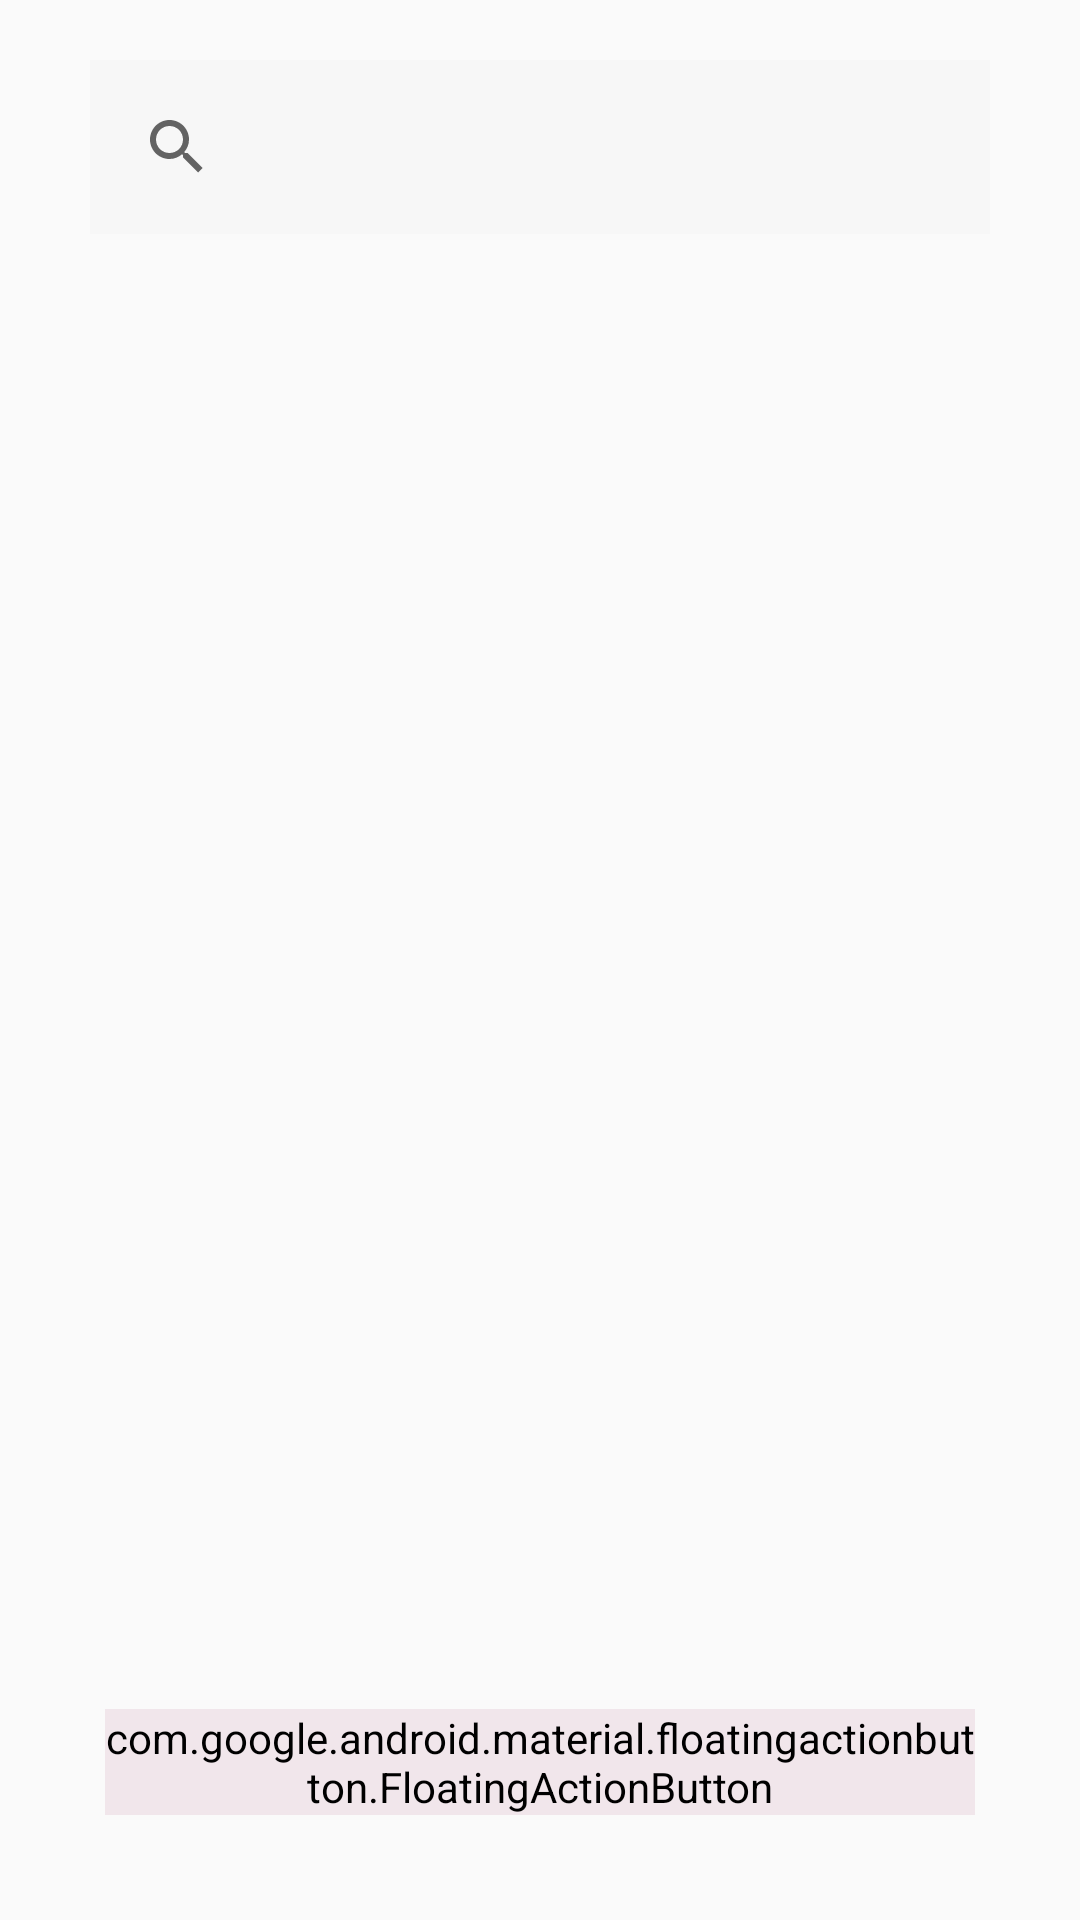

Produce the Android XML layout that renders to this screen, including the resource entries it uses.
<!-- AndroidManifest.xml: application theme Theme.Pelmas -->
<!-- res/layout/activity_pelmas_search.xml -->
<?xml version="1.0" encoding="utf-8"?>
<androidx.coordinatorlayout.widget.CoordinatorLayout
    xmlns:android="http://schemas.android.com/apk/res/android"
    xmlns:app="http://schemas.android.com/apk/res-auto"
    xmlns:tools="http://schemas.android.com/tools"
    android:id="@+id/main"
    android:layout_width="match_parent"
    android:layout_height="match_parent"
    android:padding="20dp"
    android:gravity="center"
    tools:context=".PelmasSearch">

    <LinearLayout
        android:layout_width="match_parent"
        android:layout_height="wrap_content"
        android:orientation="vertical">
        <SearchView
            android:id="@+id/pelmas_search_by_name"
            android:layout_marginLeft="10dp"
            android:layout_marginRight="10dp"
            android:background="@color/cardview_shadow_end_color"
            android:text=" Search By Name "
            android:drawableLeft="@drawable/baseline_search_24"
            android:layout_marginBottom="10dp"
            android:padding="5dp"
            android:layout_width="match_parent"
            android:layout_height="wrap_content">

        </SearchView>

        <androidx.recyclerview.widget.RecyclerView
            android:id="@+id/pelmas_search"
            android:layout_width="match_parent"
            android:layout_height="wrap_content">

        </androidx.recyclerview.widget.RecyclerView>

    </LinearLayout>
    <com.google.android.material.floatingactionbutton.FloatingActionButton
        android:layout_width="wrap_content"
        android:layout_height="wrap_content"
        android:layout_gravity="end|bottom"
        android:src="@drawable/baseline_add_circle_24"
        android:layout_margin="15dp"
        app:fabSize="normal"
        app:borderWidth="0dp"
        app:elevation="6dp"
        android:backgroundTint="#F1E6EB"
        android:id="@+id/fab_search_add_data"/>


</androidx.coordinatorlayout.widget.CoordinatorLayout>
<!-- resources referenced by this layout -->
<resources>
  <!-- drawable baseline_add_circle_24 (drawable) -->
  <vector xmlns:android="http://schemas.android.com/apk/res/android" android:height="24dp" android:tint="#AB306E" android:viewportHeight="24" android:viewportWidth="24" android:width="24dp">
        
      <path android:fillColor="@android:color/white" android:pathData="M12,2C6.48,2 2,6.48 2,12s4.48,10 10,10 10,-4.48 10,-10S17.52,2 12,2zM17,13h-4v4h-2v-4L7,13v-2h4L11,7h2v4h4v2z"/>
      
  </vector>
  <!-- drawable baseline_search_24 (drawable) -->
  <vector xmlns:android="http://schemas.android.com/apk/res/android" android:height="24dp" android:tint="#9B9396" android:viewportHeight="24" android:viewportWidth="24" android:width="24dp">
        
      <path android:fillColor="@android:color/white" android:pathData="M15.5,14h-0.79l-0.28,-0.27C15.41,12.59 16,11.11 16,9.5 16,5.91 13.09,3 9.5,3S3,5.91 3,9.5 5.91,16 9.5,16c1.61,0 3.09,-0.59 4.23,-1.57l0.27,0.28v0.79l5,4.99L20.49,19l-4.99,-5zM9.5,14C7.01,14 5,11.99 5,9.5S7.01,5 9.5,5 14,7.01 14,9.5 11.99,14 9.5,14z"/>
      
  </vector>
  <style name="Theme.Pelmas" parent="android:Theme.Material.Light.NoActionBar" />
</resources>
